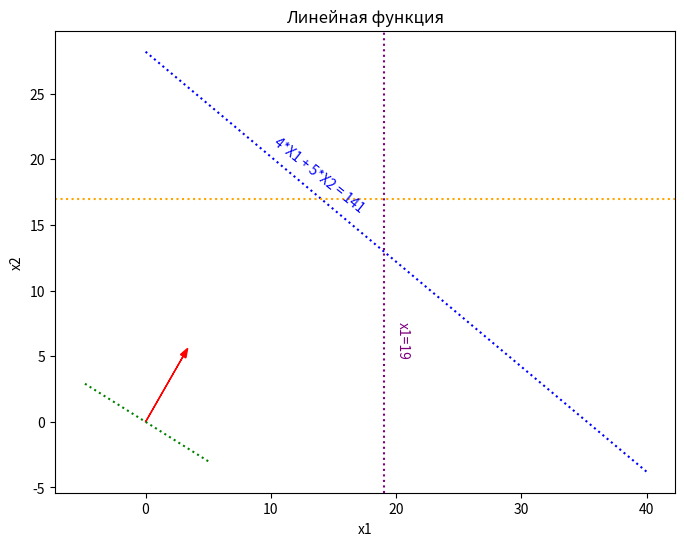

This chart was generated by the following Python code:
import numpy as np
import matplotlib.pyplot as plt

x1 = np.linspace(0, 40, 100)
x2 = np.linspace(0, 40, 100)

X1, X2 = np.meshgrid(x1, x2)

plt.figure(figsize=(8, 6))
plt.xlabel('x1')
plt.ylabel('x2')

plt.plot(x1, (141 - 4 * x1) / 5, label='4*X1 + 5*X2 = 141', color='blue', linestyle='dotted')  

plt.axvline(x=19, color='purple', linestyle='dotted', label='x1=19')  
plt.axhline(y=17, color='orange', linestyle='dotted', label='x2=17') 

plt.arrow(0, 0, 3, 5, head_width=0.5, head_length=0.7, fc='red', ec='red', label='вектор z (3, 5)') 

perpendicular_x = np.array([5, -5])
perpendicular_y = np.array([-3, 3])

plt.plot(perpendicular_x, perpendicular_y, linestyle='dotted', color='green', label='перпендикуляр')  

plt.title('Линейная функция')

plt.text(10, 16, '4*X1 + 5*X2 = 141', fontsize=10, color='blue', rotation=-38.7)
plt.text(20, 5, 'x1=19', fontsize=10, color='purple', rotation=270)  
